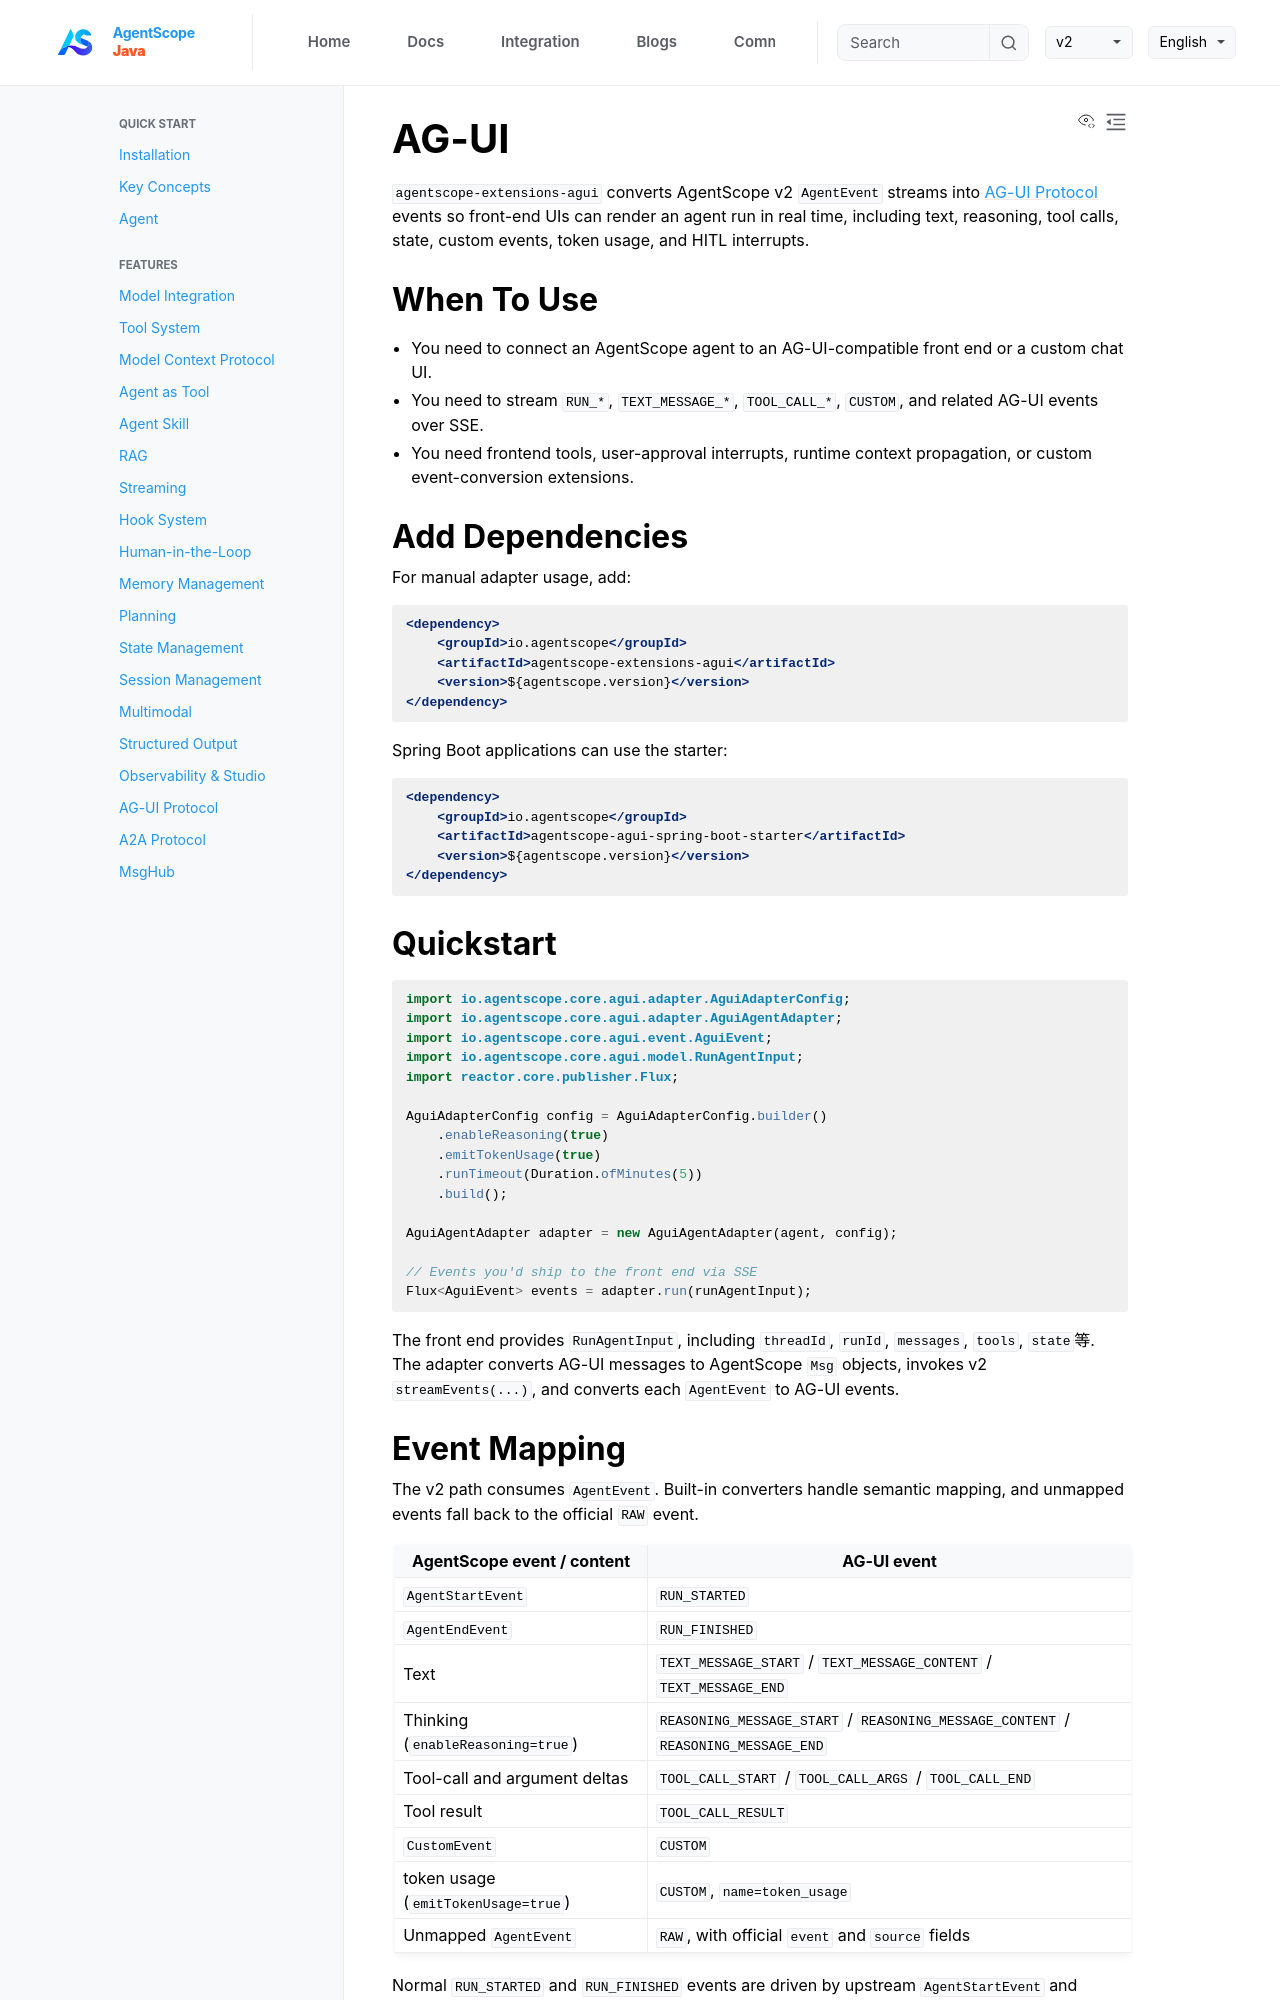

repository: lifl00001/agentscope-java · page: v2/en/integration/protocol/agui.html · generator: jekyll

# AG-UI

`agentscope-extensions-agui` converts AgentScope v2 `AgentEvent` streams into [AG-UI Protocol](https://github.com/ag-ui-protocol/ag-ui) events so front-end UIs can render an agent run in real time, including text, reasoning, tool calls, state, custom events, token usage, and HITL interrupts.

## When To Use

- You need to connect an AgentScope agent to an AG-UI-compatible front end or a custom chat UI.
- You need to stream `RUN_*`, `TEXT_MESSAGE_*`, `TOOL_CALL_*`, `CUSTOM`, and related AG-UI events over SSE.
- You need frontend tools, user-approval interrupts, runtime context propagation, or custom event-conversion extensions.

## Add Dependencies

For manual adapter usage, add:

```xml
<dependency>
    <groupId>io.agentscope</groupId>
    <artifactId>agentscope-extensions-agui</artifactId>
    <version>${agentscope.version}</version>
</dependency>
```

Spring Boot applications can use the starter:

```xml
<dependency>
    <groupId>io.agentscope</groupId>
    <artifactId>agentscope-agui-spring-boot-starter</artifactId>
    <version>${agentscope.version}</version>
</dependency>
```

## Quickstart

```java
import io.agentscope.core.agui.adapter.AguiAdapterConfig;
import io.agentscope.core.agui.adapter.AguiAgentAdapter;
import io.agentscope.core.agui.event.AguiEvent;
import io.agentscope.core.agui.model.RunAgentInput;
import reactor.core.publisher.Flux;

AguiAdapterConfig config = AguiAdapterConfig.builder()
    .enableReasoning(true)
    .emitTokenUsage(true)
    .runTimeout(Duration.ofMinutes(5))
    .build();

AguiAgentAdapter adapter = new AguiAgentAdapter(agent, config);

// Events you'd ship to the front end via SSE
Flux<AguiEvent> events = adapter.run(runAgentInput);
```

The front end provides `RunAgentInput`, including `threadId`, `runId`, `messages`, `tools`, `state`等. The adapter converts AG-UI messages to AgentScope `Msg` objects, invokes v2 `streamEvents(...)`, and converts each `AgentEvent` to AG-UI events.
